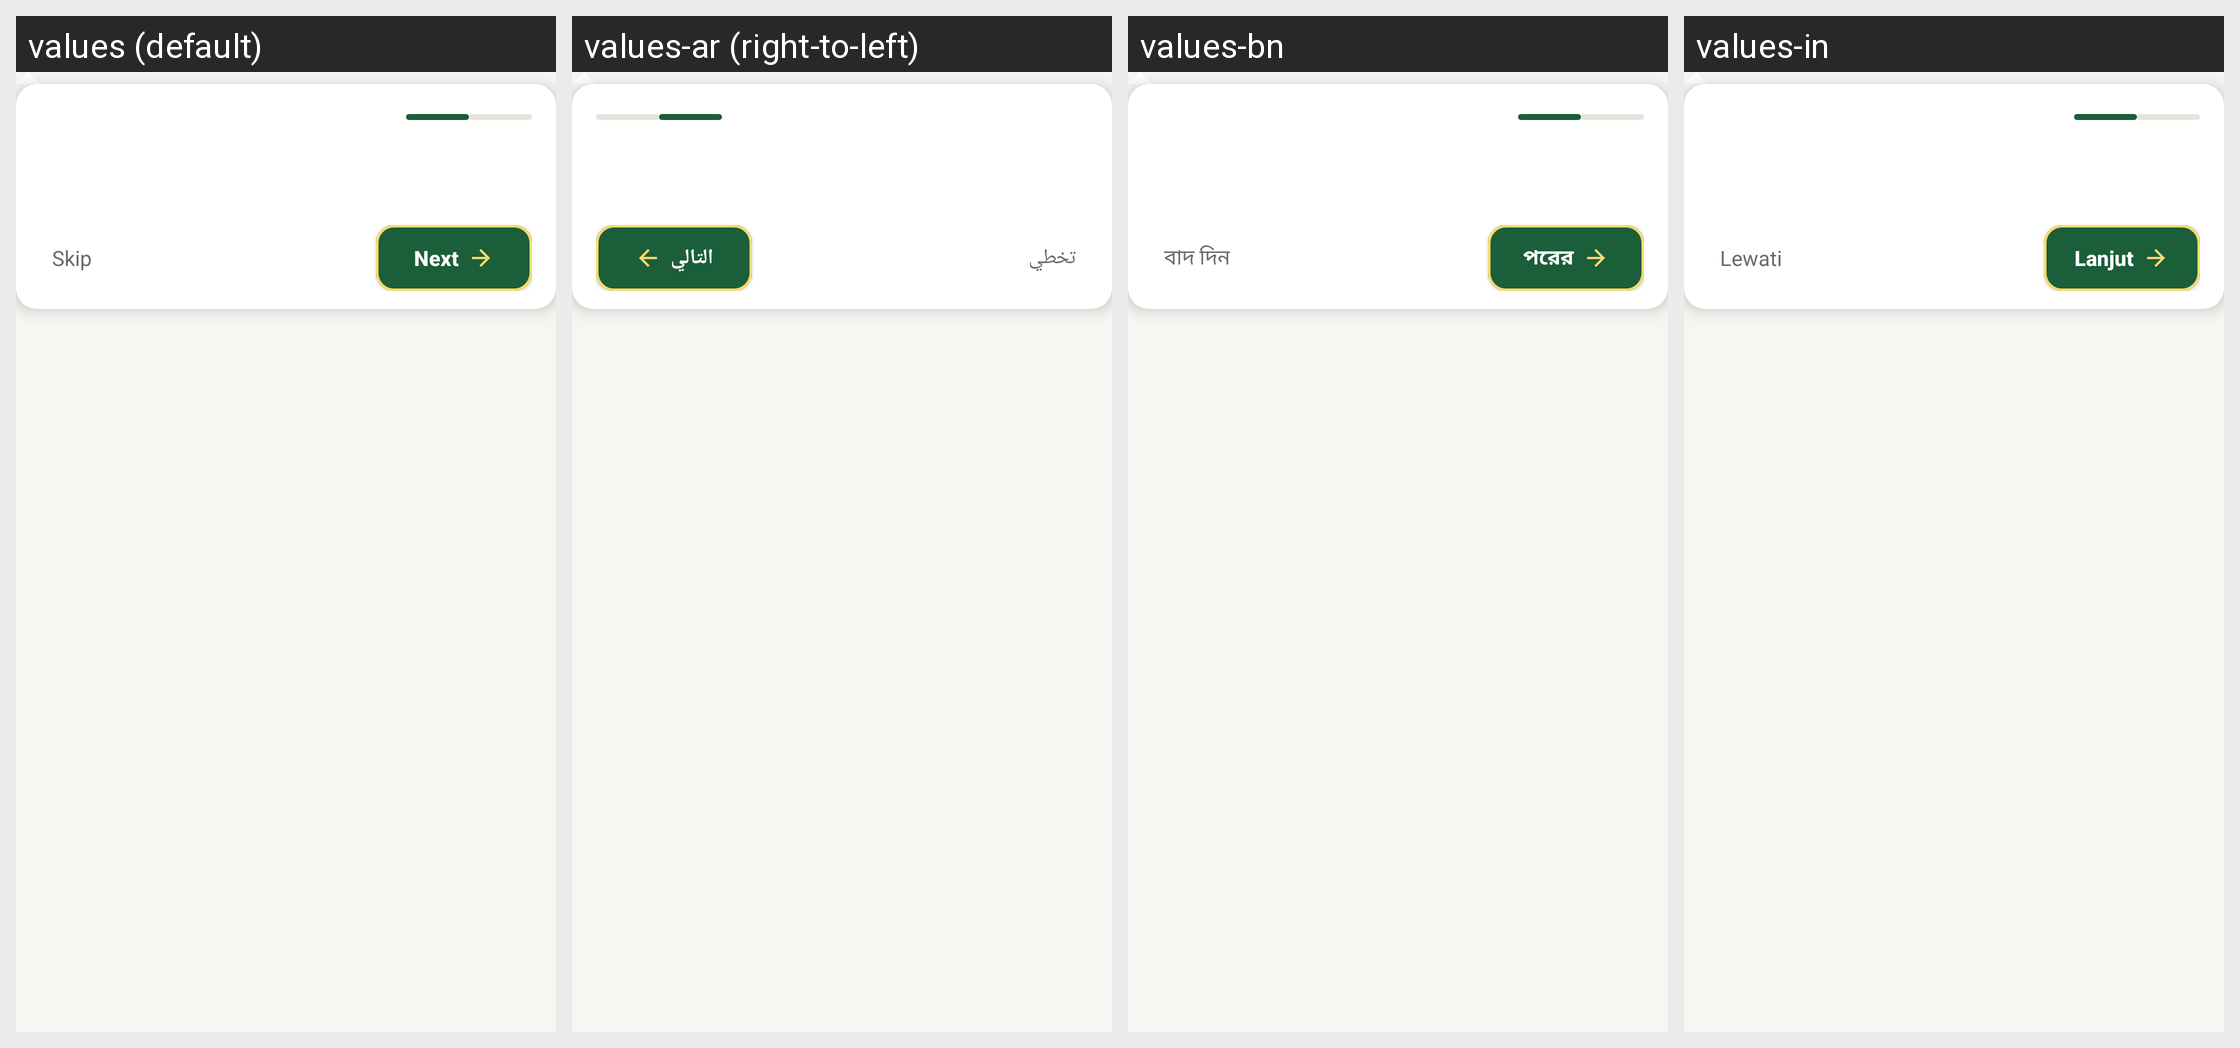

The same Android screen rendered under several of its app's locales, left to right. List the strings drawn on it with the default value and each locale's translation.
Android screen res/layout/view_coach_tip.xml rendered under 4 locales, left to right: values (default), values-ar (right-to-left), values-bn, values-in. Device: Nexus 5 (rendered at 1080×1920; each locale shown at half size, 540×960, under a caption strip naming it); theme Theme.RoshanKhata.
Other locales in the repository, not shown: values-fa, values-hi, values-sd, values-ur.
Strings drawn on this screen, with the default value and each locale's value (text and hints the layout hard-codes, and strings that could not be matched under every locale, appear in the picture but are not listed):

coach_skip
  values: Skip
  values-ar: تخطي
  values-bn: বাদ দিন
  values-in: Lewati

coach_next
  values: Next
  values-ar: التالي
  values-bn: পরের
  values-in: Lanjut
